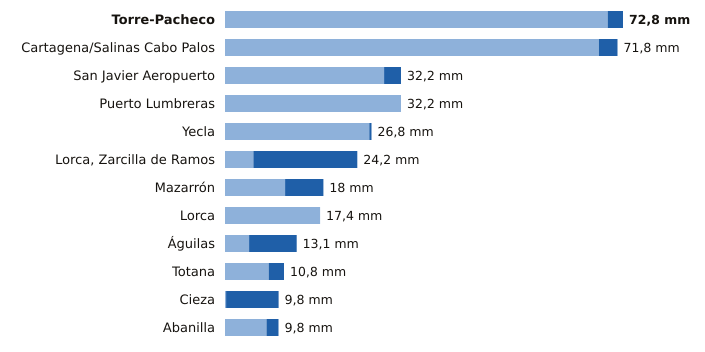

The data file committed next to this chart (first rows):
estacion, provincia, indicativo, mm_6_dias_anteriores, mm_hoy, mm_7_dias, horas_de_hoy
Torre-Pacheco, Murcia, 7026X, 70.0, 2.8, 72.8, 22
Cartagena/Salinas Cabo Palos, Murcia, 7019X, 68.4, 3.4, 71.8, 21
San Javier Aeropuerto, Murcia, 7031X, 29.1, 3.1, 32.2, 22
Puerto Lumbreras, Murcia, 7211B, 32.2, 0.0, 32.2, 21
Yecla, Murcia, 7275C, 26.4, 0.4, 26.8, 22
Lorca, Zarcilla de Ramos, Murcia, 7203A, 5.2, 19.0, 24.2, 22
Mazarrón, Murcia, 7007Y, 11.0, 7.0, 18.0, 21
Lorca, Murcia, 7209, 17.4, 0.0, 17.4, 22
Águilas, Murcia, 7002Y, 4.4, 8.7, 13.1, 22
Totana, Murcia, 7218Y, 8.0, 2.8, 10.8, 21
Cieza, Murcia, 7145X, 0.2, 9.6, 9.8, 22
Abanilla, Murcia, 7250C, 7.6, 2.2, 9.8, 20
